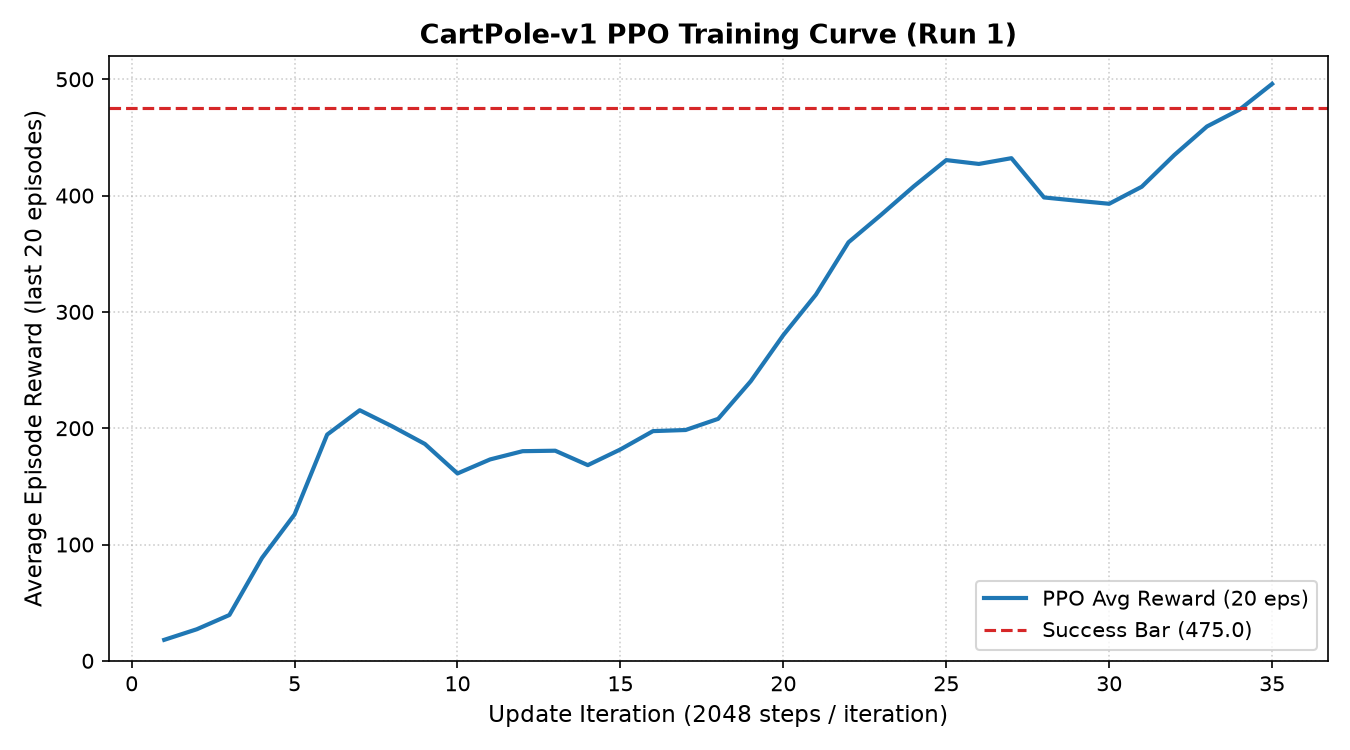

The file beside this chart, header and first rows:
iteration, avg_reward, policy_loss, value_loss, entropy
1, 18.05, -8.098, 29.16, 0.6849
2, 27.15, -7.236, 25.85, 0.6683
3, 39.4, -8.151, 38.42, 0.6323
4, 88.45, -10.07, 51.77, 0.5887
5, 125.8, -11.08, 59.6, 0.5702
6, 194.5, -10.7, 59.26, 0.5655
7, 215.4, -10.21, 57.84, 0.5507
8, 201.6, -9.185, 56.52, 0.5395
9, 186.4, -7.945, 55.56, 0.535
10, 161.1, -7.381, 55.23, 0.526
11, 173.2, -7.169, 44.59, 0.5312
12, 180.2, -6.841, 32.24, 0.5338
13, 180.7, -6.564, 28, 0.5422
14, 168.2, -5.803, 29.12, 0.5249
15, 181.8, -6.164, 26.48, 0.5146
16, 197.5, -5.837, 20.52, 0.5137
17, 198.4, -5.68, 21.56, 0.5078
18, 208.1, -5.215, 22.94, 0.4972
19, 240.4, -6.151, 20.84, 0.4997
20, 280.1, -6.387, 19.68, 0.4923
21, 314.9, -5.701, 19.89, 0.4809
22, 359.9, -6.354, 25.37, 0.4686
23, 383.4, -5.541, 33.04, 0.4493
24, 407.9, -5.814, 19.76, 0.4643
25, 430.5, -5.446, 17.26, 0.4584
26, 427.2, -4.599, 22.78, 0.458
27, 432.1, -4.128, 17.96, 0.4629
28, 398.4, -3.127, 13.98, 0.4583
29, 395.6, -3.464, 11.63, 0.465
30, 392.9, -2.877, 16.08, 0.4503
31, 407.6, -4.044, 12.12, 0.4412
32, 434.9, -4.48, 5.746, 0.4303
33, 459.4, -4.088, 4.669, 0.4137
34, 473.9, -3.7, 3.997, 0.39
35, 496.0, -3.437, 3.339, 0.3904
